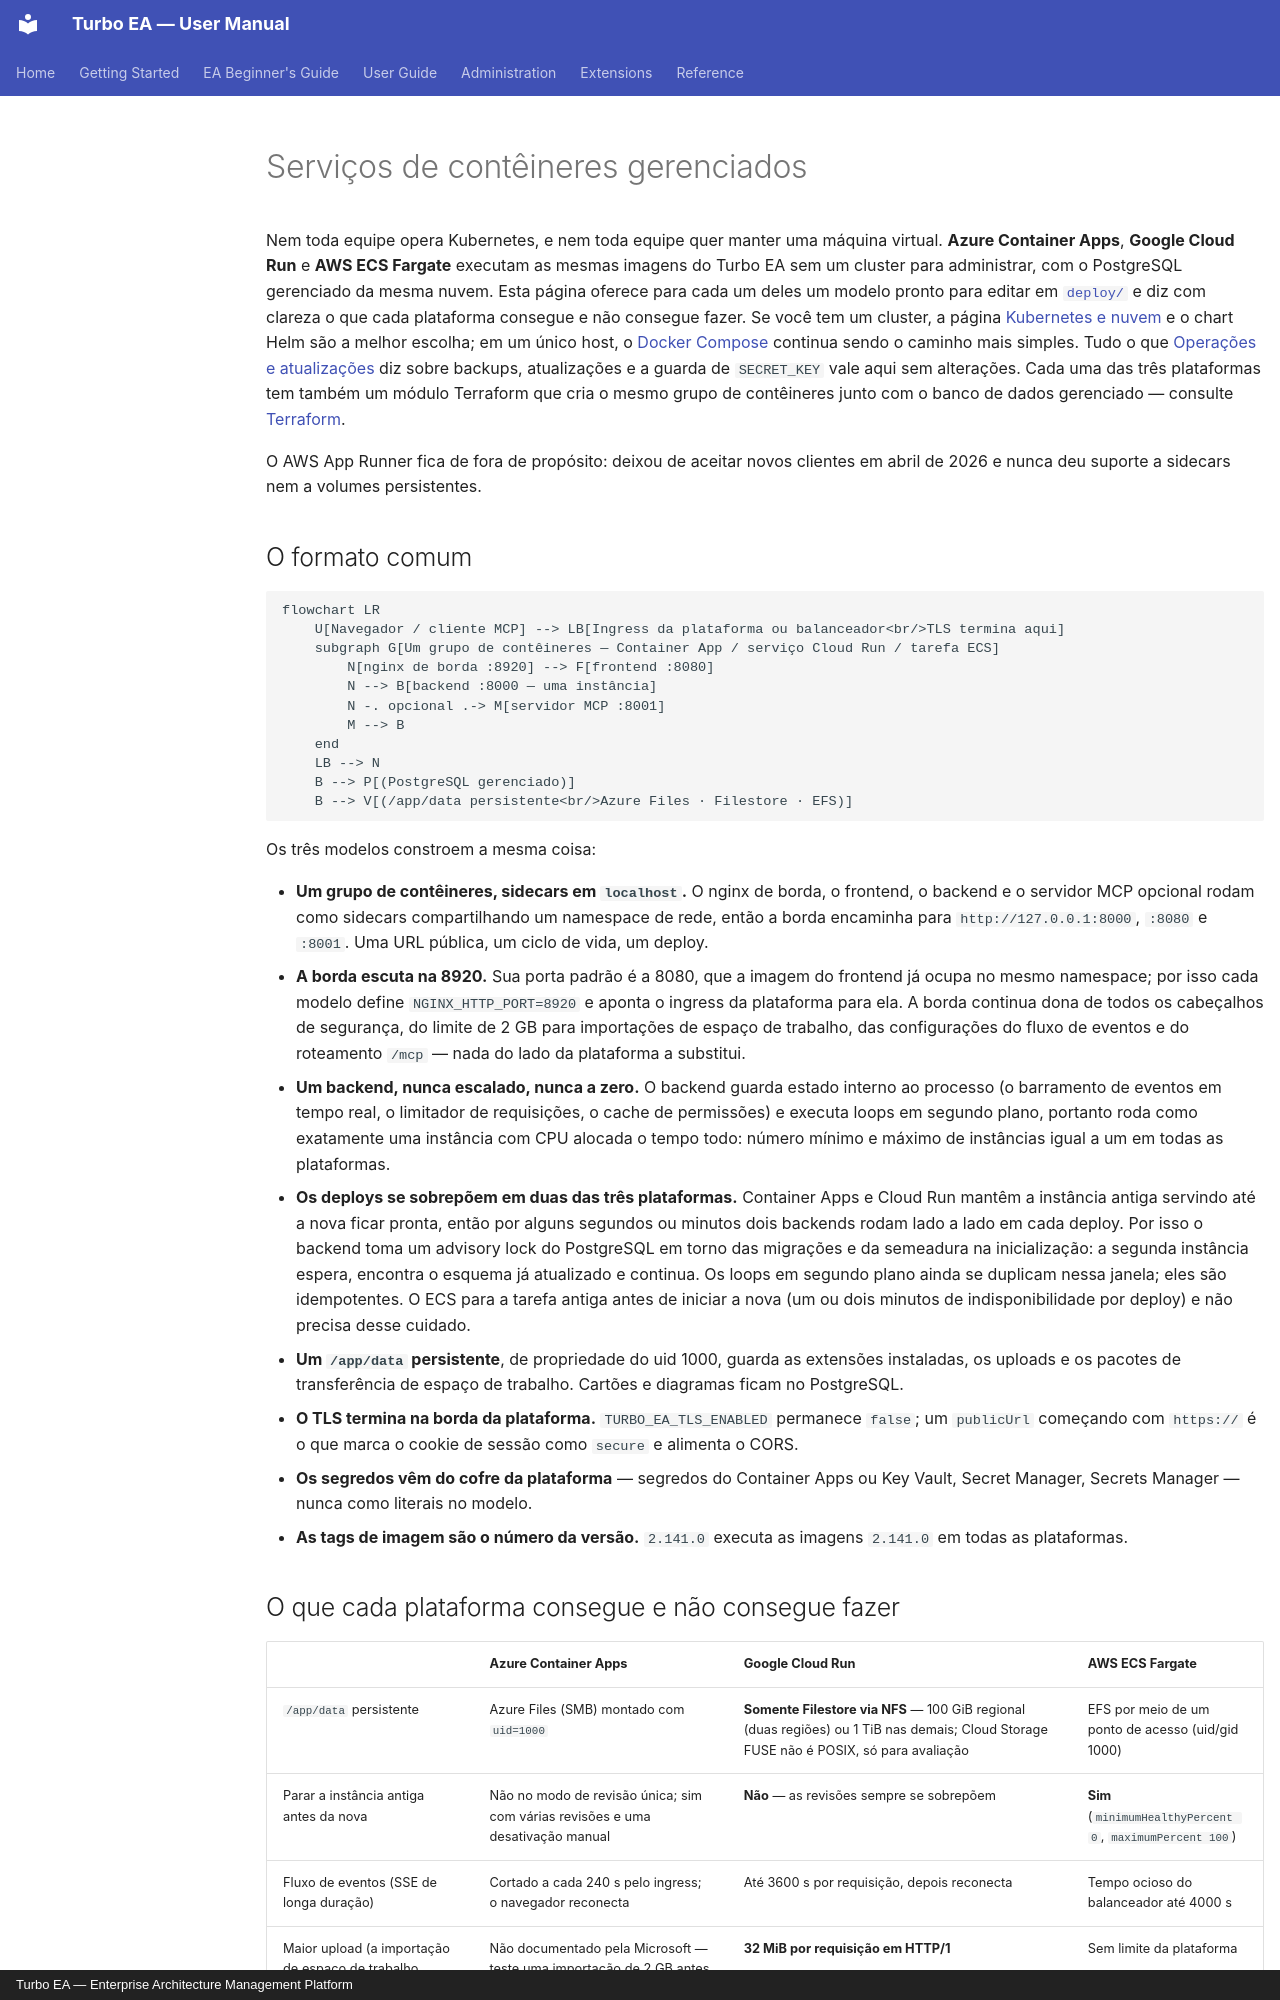

repository: vincentmakes/turbo-ea · page: admin/managed-containers.pt/index.html · generator: mkdocs · copyright: Turbo EA — Enterprise Architecture Management Platform

# Serviços de contêineres gerenciados

Nem toda equipe opera Kubernetes, e nem toda equipe quer manter uma máquina virtual. **Azure Container Apps**, **Google Cloud Run** e **AWS ECS Fargate** executam as mesmas imagens do Turbo EA sem um cluster para administrar, com o PostgreSQL gerenciado da mesma nuvem. Esta página oferece para cada um deles um modelo pronto para editar em [`deploy/`](https://github.com/vincentmakes/turbo-ea/tree/main/deploy) e diz com clareza o que cada plataforma consegue e não consegue fazer. Se você tem um cluster, a página [Kubernetes e nuvem](kubernetes.md) e o chart Helm são a melhor escolha; em um único host, o [Docker Compose](../getting-started/setup.md) continua sendo o caminho mais simples. Tudo o que [Operações e atualizações](operations.md) diz sobre backups, atualizações e a guarda de `SECRET_KEY` vale aqui sem alterações. Cada uma das três plataformas tem também um módulo Terraform que cria o mesmo grupo de contêineres junto com o banco de dados gerenciado — consulte [Terraform](terraform.md).

O AWS App Runner fica de fora de propósito: deixou de aceitar novos clientes em abril de 2026 e nunca deu suporte a sidecars nem a volumes persistentes.

## O formato comum

```mermaid
flowchart LR
    U[Navegador / cliente MCP] --> LB[Ingress da plataforma ou balanceador<br/>TLS termina aqui]
    subgraph G[Um grupo de contêineres — Container App / serviço Cloud Run / tarefa ECS]
        N[nginx de borda :8920] --> F[frontend :8080]
        N --> B[backend :8000 — uma instância]
        N -. opcional .-> M[servidor MCP :8001]
        M --> B
    end
    LB --> N
    B --> P[(PostgreSQL gerenciado)]
    B --> V[(/app/data persistente<br/>Azure Files · Filestore · EFS)]
```

Os três modelos constroem a mesma coisa:

- **Um grupo de contêineres, sidecars em `localhost`.** O nginx de borda, o frontend, o backend e o servidor MCP opcional rodam como sidecars compartilhando um namespace de rede, então a borda encaminha para `http://127.0.0.1:8000`, `:8080` e `:8001`. Uma URL pública, um ciclo de vida, um deploy.
- **A borda escuta na 8920.** Sua porta padrão é a 8080, que a imagem do frontend já ocupa no mesmo namespace; por isso cada modelo define `NGINX_HTTP_PORT=8920` e aponta o ingress da plataforma para ela. A borda continua dona de todos os cabeçalhos de segurança, do limite de 2 GB para importações de espaço de trabalho, das configurações do fluxo de eventos e do roteamento `/mcp` — nada do lado da plataforma a substitui.
- **Um backend, nunca escalado, nunca a zero.** O backend guarda estado interno ao processo (o barramento de eventos em tempo real, o limitador de requisições, o cache de permissões) e executa loops em segundo plano, portanto roda como exatamente uma instância com CPU alocada o tempo todo: número mínimo e máximo de instâncias igual a um em todas as plataformas.
- **Os deploys se sobrepõem em duas das três plataformas.** Container Apps e Cloud Run mantêm a instância antiga servindo até a nova ficar pronta, então por alguns segundos ou minutos dois backends rodam lado a lado em cada deploy. Por isso o backend toma um advisory lock do PostgreSQL em torno das migrações e da semeadura na inicialização: a segunda instância espera, encontra o esquema já atualizado e continua. Os loops em segundo plano ainda se duplicam nessa janela; eles são idempotentes. O ECS para a tarefa antiga antes de iniciar a nova (um ou dois minutos de indisponibilidade por deploy) e não precisa desse cuidado.
- **Um `/app/data` persistente**, de propriedade do uid 1000, guarda as extensões instaladas, os uploads e os pacotes de transferência de espaço de trabalho. Cartões e diagramas ficam no PostgreSQL.
- **O TLS termina na borda da plataforma.** `TURBO_EA_TLS_ENABLED` permanece `false`; um `publicUrl` começando com `https://` é o que marca o cookie de sessão como `secure` e alimenta o CORS.
- **Os segredos vêm do cofre da plataforma** — segredos do Container Apps ou Key Vault, Secret Manager, Secrets Manager — nunca como literais no modelo.
- **As tags de imagem são o número da versão.** `2.141.0` executa as imagens `2.141.0` em todas as plataformas.
